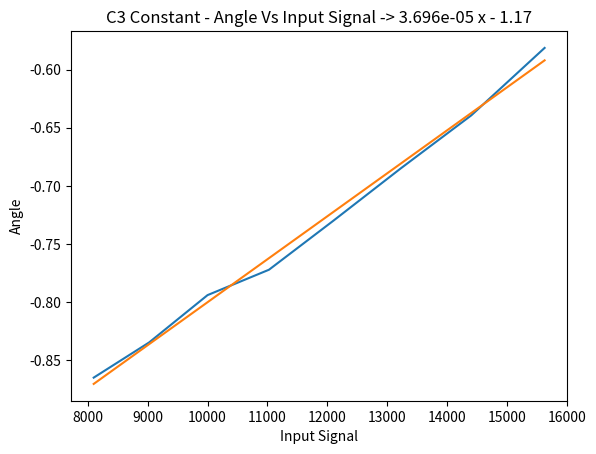

Source code (Python):
import numpy as np 
import matplotlib.pyplot as plt


def main():
    temp = [90, 95, 100, 105, 110, 115, 120, 125]
    x = [e*e for e in temp]
    y = [-59.86, -56.57, -52.55, -50.54, -46.88, -43.23, -39.75, -35.55]

    y = [np.sin(np.radians(e)) for e in y]

    # fig, axs = plt.subplots(nrows=1, ncols=1)
    # fig.suptitle('C3 Constant - Angle Vs Input Signal')
    plt.title('C3 Constant - Angle Vs Input Signal -> 3.696e-05 x - 1.17')
    plt.plot(x,y)
    plt.xlabel('Input Signal')
    plt.ylabel('Angle')

    z = np.poly1d(np.polyfit(x,y,1))
    y_p = z(x)

    # slope = ((x*y_p).mean(axis=1) - x.mean()*y_p.mean(axis=1)) / ((x**2).mean() - (x.mean())**2)
    
    print(z)
    plt.plot(x,y_p)

    plt.show()

if __name__ == '__main__':
    main()
